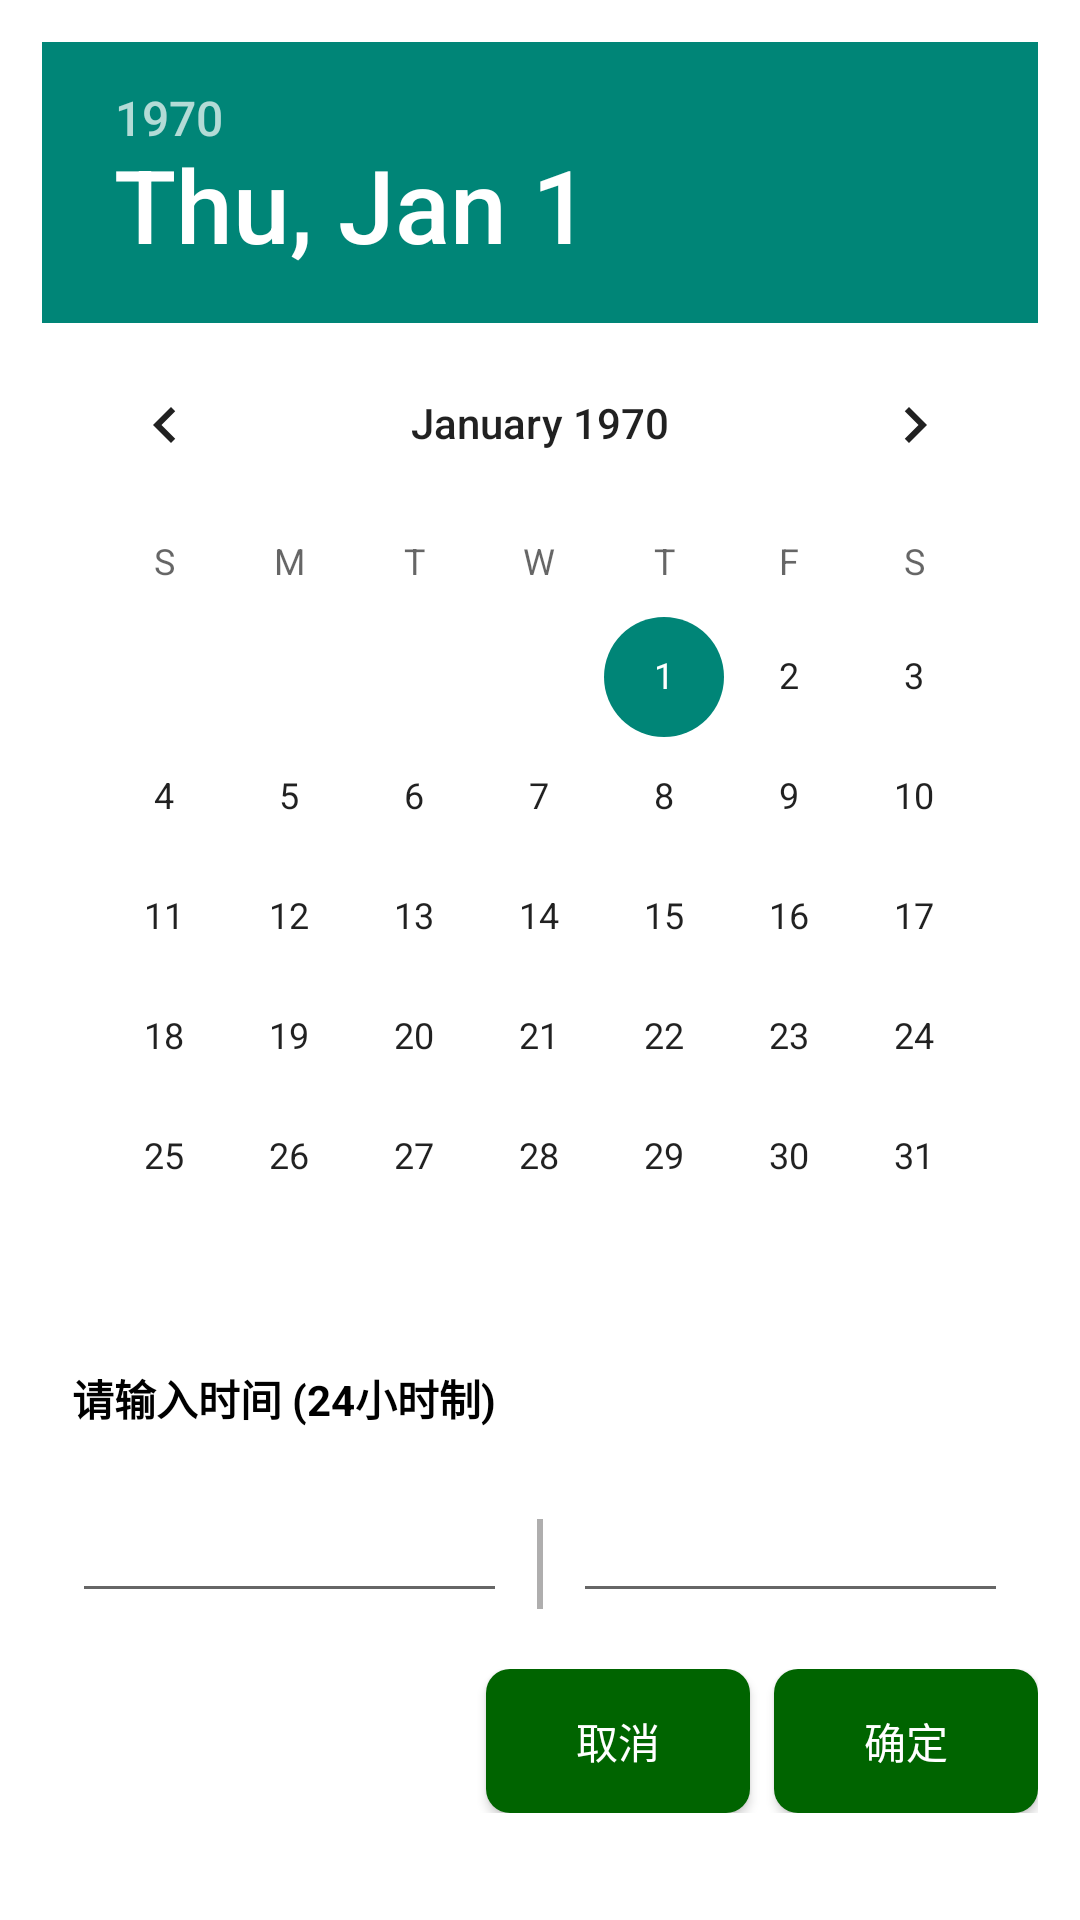

Here is an Android app screen rendered from its layout file. Give the layout XML and the strings, colors and styles it references.
<!-- AndroidManifest.xml: application theme Theme.Design.Light.NoActionBar -->
<!-- res/layout/dialog_calendar.xml -->
<?xml version="1.0" encoding="utf-8"?>
<LinearLayout xmlns:android="http://schemas.android.com/apk/res/android"
  android:layout_width="wrap_content"
  android:layout_height="wrap_content"
  android:padding="14dp"
  android:background="@color/white"
  android:orientation="vertical">

  <DatePicker
    android:id="@+id/dialog_time_dp"
    android:layout_width="match_parent"
    android:layout_height="wrap_content" />

  <TextView
    android:layout_width="match_parent"
    android:layout_height="wrap_content"
    android:padding="10dp"
    android:text="请输入时间 (24小时制)"
    android:textColor="@color/black"
    android:textStyle="bold" />

  <LinearLayout
    android:layout_width="match_parent"
    android:layout_height="wrap_content"
    android:orientation="horizontal"
    android:padding="10dp">

    <EditText
      android:id="@+id/dialog_time_et_hour"
      android:layout_width="0dp"
      android:layout_height="wrap_content"
      android:layout_weight="1"
      android:gravity="center"
      android:inputType="number"
      android:maxLength="2" />

    <View
      android:layout_width="2dp"
      android:layout_height="30dp"
      android:layout_margin="10dp"
      android:background="#AFAEAE" />

    <EditText
      android:id="@+id/dialog_time_et_minute"
      android:layout_width="0dp"
      android:layout_height="wrap_content"
      android:layout_weight="1"
      android:gravity="center"
      android:inputType="number"
      android:maxLength="2" />
  </LinearLayout>

  <LinearLayout
    android:layout_width="match_parent"
    android:layout_height="wrap_content"
    android:gravity="right">

    <Button
      android:id="@+id/dialog_time_btn_no"
      android:layout_width="wrap_content"
      android:layout_height="wrap_content"
      android:layout_marginRight="8dp"
      android:background="@drawable/main_recordbtn_bg"
      android:text="取消"
      android:textColor="#fff" />

    <Button
      android:id="@+id/dialog_time_btn_yes"
      android:layout_width="wrap_content"
      android:layout_height="wrap_content"
      android:background="@drawable/main_recordbtn_bg"
      android:text="确定"
      android:textColor="#fff" />
  </LinearLayout>
</LinearLayout>
<!-- resources referenced by this layout -->
<resources>
  <color name="black">#FF000000</color>
  <color name="white">#FFFFFFFF</color>
  <!-- drawable main_recordbtn_bg (drawable) -->
  <?xml version="1.0" encoding="utf-8"?>
  <shape xmlns:android="http://schemas.android.com/apk/res/android"
    android:shape="rectangle">
    <solid android:color="@color/green_00f400" />
    <corners android:radius="8dp" />
  </shape>
  <color name="green_00f400">#006400</color>
</resources>
